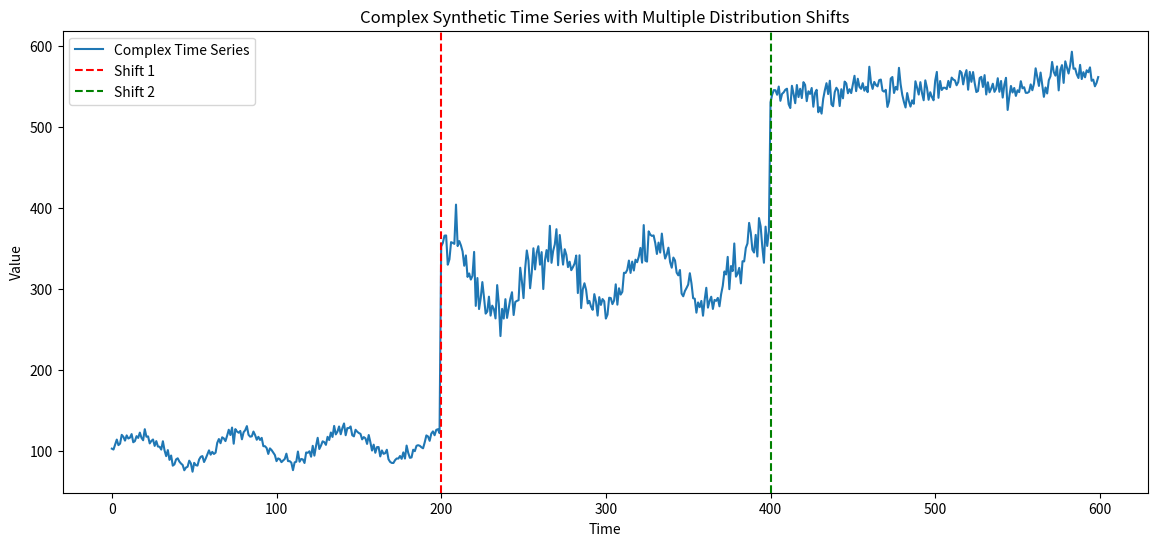

Python code for this plot:
import numpy as np
import pandas as pd
import matplotlib.pyplot as plt
import os

# -----------------------------
# 1. Setup
# -----------------------------
np.random.seed(42)

n = 600
t = np.arange(n)

# -----------------------------
# 2. Components
# -----------------------------

# Trend
trend = 0.05 * t

# Seasonality
seasonality = 20 * np.sin(0.1 * t)

# Noise
noise1 = np.random.normal(0, 5, 200)
noise2 = np.random.normal(0, 15, 200)
noise3 = np.random.normal(0, 10, 200)

# -----------------------------
# 3. Create Segments (distribution shifts)
# -----------------------------

# Segment 1: normal behavior
seg1 = trend[:200] + seasonality[:200] + noise1 + 100

# Segment 2: higher variance + amplified seasonality
seg2 = trend[200:400] + 2 * seasonality[200:400] + noise2 + 300

# Segment 3: multiplicative effect + stronger trend
seg3 = (trend[400:] * 2) * (1 + 0.01 * seasonality[400:]) + noise3 + 500

# Combine all
y = np.concatenate([seg1, seg2, seg3]).astype(np.float32)

# -----------------------------
# 4. Save Data
# -----------------------------
df = pd.DataFrame({
    "time": t,
    "value": y
})

# Make sure folder exists
os.makedirs("tsf-distribution-shift/data/synthetic", exist_ok=True)

df.to_csv("tsf-distribution-shift/data/synthetic/complex_time_series.csv", index=False)

print("Data saved to data/synthetic/complex_time_series.csv")

# -----------------------------
# 5. Plot
# -----------------------------
plt.figure(figsize=(14,6))

plt.plot(t, y, label="Complex Time Series")

plt.axvline(x=200, color='red', linestyle='--', label="Shift 1")
plt.axvline(x=400, color='green', linestyle='--', label="Shift 2")

plt.title("Complex Synthetic Time Series with Multiple Distribution Shifts")
plt.xlabel("Time")
plt.ylabel("Value")
plt.legend()

# Save plot
os.makedirs("tsf-distribution-shift/plots", exist_ok=True)
plt.savefig("tsf-distribution-shift/plots/complex_data.png")

plt.show()
